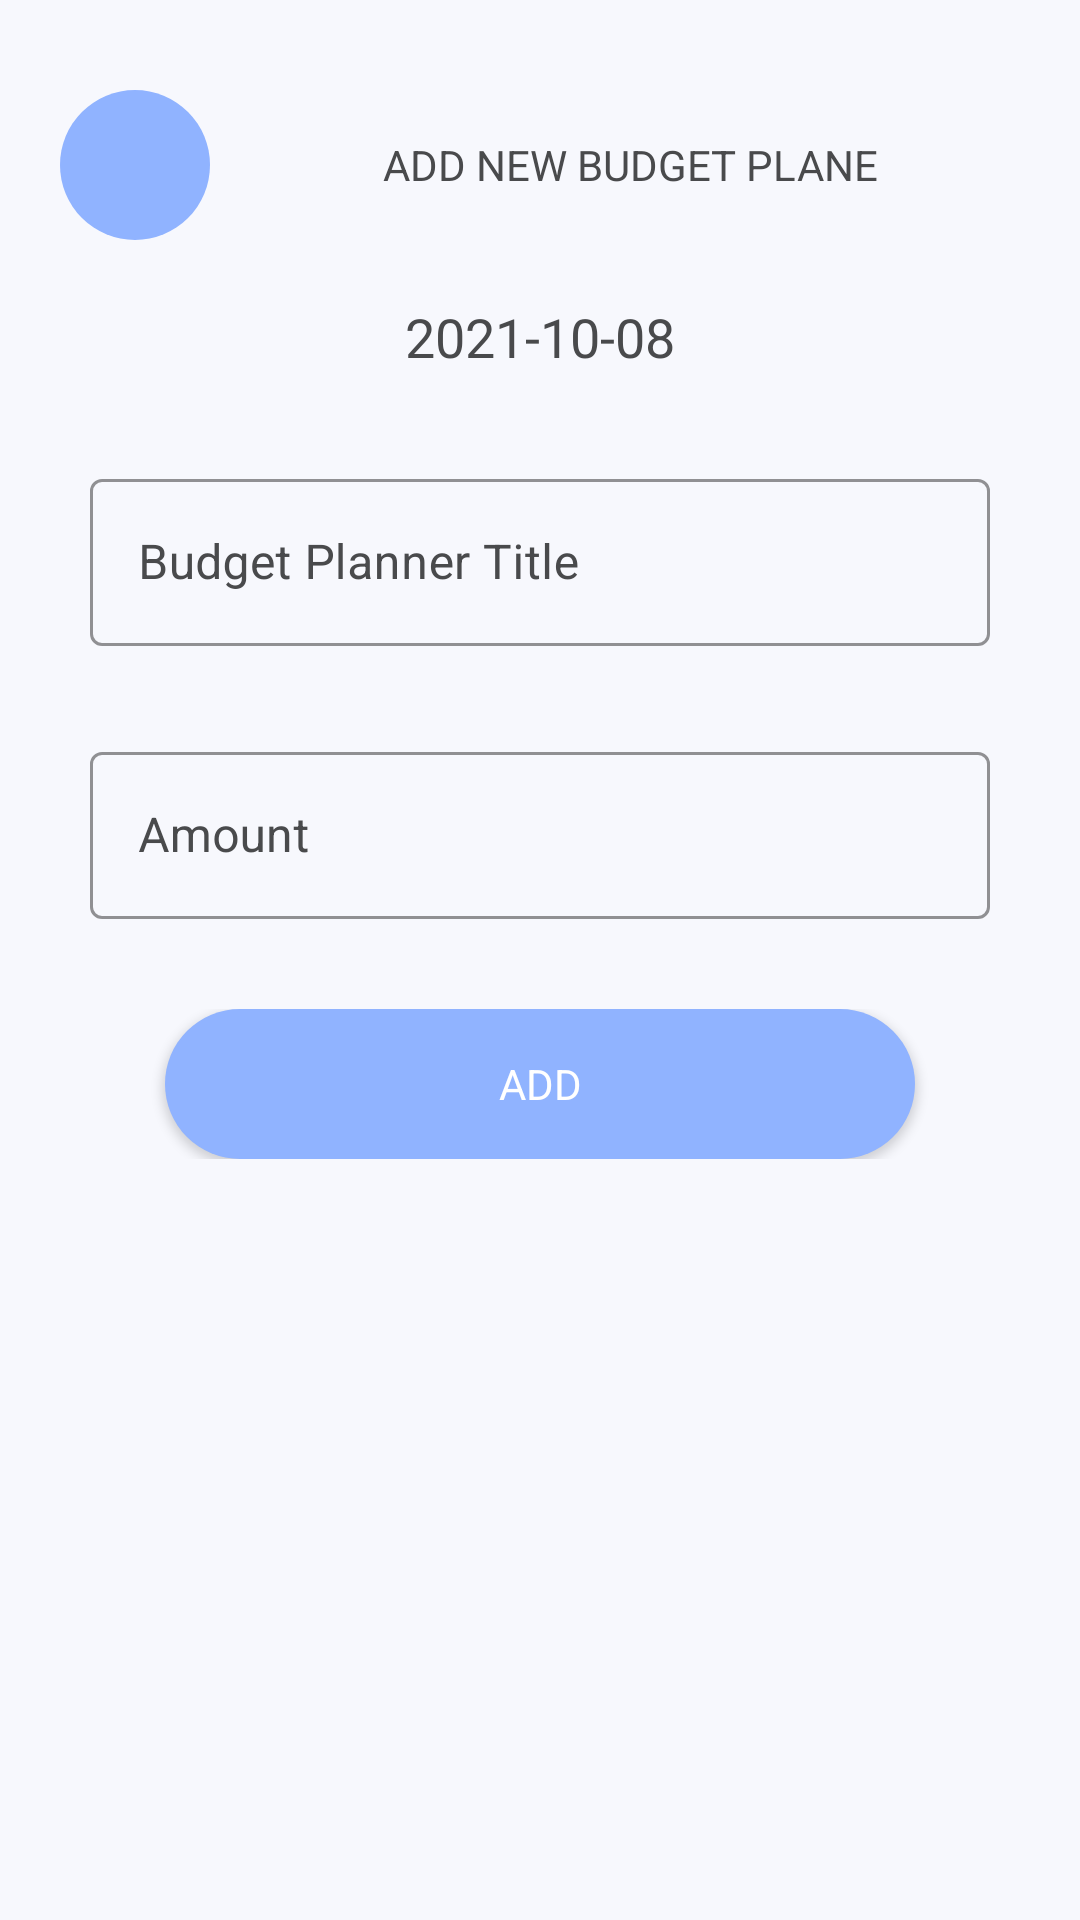

Reconstruct the res/layout file that produces this screen, plus the resources it refers to.
<!-- AndroidManifest.xml: application theme Theme.Unimint -->
<!-- res/layout/activity_add_planner.xml -->
<?xml version="1.0" encoding="utf-8"?>
<androidx.constraintlayout.widget.ConstraintLayout xmlns:android="http://schemas.android.com/apk/res/android"
    xmlns:app="http://schemas.android.com/apk/res-auto"
    xmlns:tools="http://schemas.android.com/tools"
    android:layout_width="match_parent"
    android:layout_height="match_parent"
    android:background="@color/lite_blue"
    tools:context=".BudgetPlanner.AddPlannerActivity">

    <LinearLayout
        android:layout_width="match_parent"
        android:layout_height="match_parent"
        android:layout_margin="10dp"
        android:padding="10dp"
        android:orientation="vertical"
        app:layout_constraintBottom_toBottomOf="parent"
        app:layout_constraintEnd_toEndOf="parent"
        app:layout_constraintStart_toStartOf="parent"
        app:layout_constraintTop_toTopOf="parent">

        <LinearLayout
            android:layout_width="match_parent"
            android:layout_height="wrap_content"
            android:layout_marginTop="10dp"
            android:layout_marginBottom="10dp"
            android:orientation="horizontal">

            <ImageView
                android:id="@+id/btnBack"
                android:layout_width="50dp"
                android:layout_height="50dp"
                android:background="@drawable/blue_background"
                android:src="@drawable/ic_arrow_left"
                app:tint="@color/white" />

            <TextView
                android:layout_width="match_parent"
                android:layout_height="50dp"
                android:layout_marginLeft="10dp"
                android:gravity="center"
                android:text="Add New Budget Plane"
                android:textStyle="bold"
                android:fontFamily="sans-serif-thin"
                android:textColor="@color/dark_gray"
                android:textAllCaps="true"/>

        </LinearLayout>

        <ScrollView
            android:layout_width="match_parent"
            android:layout_height="match_parent"
            android:scrollbars="none">

            <LinearLayout
                android:layout_width="match_parent"
                android:layout_height="match_parent"
                android:orientation="vertical">

                <TextView
                    android:id="@+id/dateSelector"
                    android:layout_width="match_parent"
                    android:layout_height="wrap_content"
                    android:layout_gravity="center_horizontal"
                    android:gravity="center"
                    android:padding="10dp"
                    android:text="2021-10-08"
                    android:textColor="@color/dark_gray"
                    android:textSize="18dp"
                    android:fontFamily="sans-serif-thin"
                    android:textStyle="bold"
                    android:background="@drawable/white_background_with_shadow"/>

                <LinearLayout
                    android:layout_width="match_parent"
                    android:layout_height="wrap_content"
                    android:layout_marginTop="10dp"
                    android:padding="10dp"
                    android:orientation="vertical"
                    android:background="@drawable/white_background_with_shadow">

                    <com.google.android.material.textfield.TextInputLayout
                            android:id="@+id/txtTitle"
                        style="@style/Widget.MaterialComponents.TextInputLayout.OutlinedBox"
                        android:layout_width="match_parent"
                        android:layout_height="wrap_content"
                        android:hint="Budget Planner Title"
                        android:textColorHint="@color/dark_gray"
                        app:hintTextColor="@color/dark_gray"
                        app:boxStrokeColor="@color/dark_gray"
                        app:boxStrokeWidth="1dp">

                        <com.google.android.material.textfield.TextInputEditText
                            android:layout_width="match_parent"
                            android:layout_height="wrap_content"
                            android:inputType="textCapWords"
                            android:textColor="@color/dark_gray"/>

                    </com.google.android.material.textfield.TextInputLayout>

                </LinearLayout>

                <LinearLayout
                    android:layout_width="match_parent"
                    android:layout_height="wrap_content"
                    android:layout_marginTop="10dp"
                    android:padding="10dp"
                    android:orientation="vertical"
                    android:background="@drawable/white_background_with_shadow">

                    <com.google.android.material.textfield.TextInputLayout
                        android:id="@+id/txtAmount"
                        style="@style/Widget.MaterialComponents.TextInputLayout.OutlinedBox"
                        android:layout_width="match_parent"
                        android:layout_height="wrap_content"
                        android:hint="Amount"
                        android:textColorHint="@color/dark_gray"
                        app:hintTextColor="@color/dark_gray"
                        app:boxStrokeColor="@color/dark_gray"
                        app:boxStrokeWidth="1dp">

                        <com.google.android.material.textfield.TextInputEditText
                            android:layout_width="match_parent"
                            android:layout_height="wrap_content"
                            android:inputType="numberDecimal"
                            android:textColor="@color/dark_gray"/>

                    </com.google.android.material.textfield.TextInputLayout>

                </LinearLayout>

                <LinearLayout
                    android:layout_width="match_parent"
                    android:layout_height="wrap_content"
                    android:layout_marginTop="10dp"
                    android:gravity="center"
                    android:padding="10dp"
                    android:orientation="vertical"
                    android:background="@drawable/white_background_with_shadow">

                    <Button
                        android:id="@+id/btnAdd"
                        android:layout_width="250dp"
                        android:layout_height="50dp"
                        android:background="@drawable/blue_background"
                        android:text="Add"
                        android:textColor="@color/white"
                        android:textStyle="bold"
                        android:fontFamily="sans-serif-thin"
                        app:backgroundTint="@null"/>

                </LinearLayout>

            </LinearLayout>

        </ScrollView>


    </LinearLayout>


</androidx.constraintlayout.widget.ConstraintLayout>
<!-- resources referenced by this layout -->
<resources>
  <color name="dark_gray">#494A4C</color>
  <color name="lite_blue">#F7F8FD</color>
  <color name="white">#FFFFFFFF</color>
  <!-- drawable blue_background (drawable) -->
  <?xml version="1.0" encoding="utf-8"?>
  <shape xmlns:android="http://schemas.android.com/apk/res/android">
  
      <solid android:color="@color/blue2"/>
      <corners android:radius="50dp"/>
  
  </shape>
  <style name="Theme.Unimint" parent="Theme.MaterialComponents.DayNight.NoActionBar">
          
          <item name="colorPrimary">@color/blue2</item>
          <item name="colorPrimaryVariant">@color/blue2</item>
          <item name="colorOnPrimary">@color/white</item>
          
          <item name="colorSecondary">@color/teal_200</item>
          <item name="colorSecondaryVariant">@color/teal_700</item>
          <item name="colorOnSecondary">@color/black</item>
          
          <item name="android:statusBarColor" tools:targetApi="l">?attr/colorPrimaryVariant</item>
          
          <item name="android:windowLayoutInDisplayCutoutMode" tools:targetApi="o_mr1">shortEdges</item>
      </style>
  <color name="blue2">#90B3FF</color>
  <color name="teal_200">#FF03DAC5</color>
  <color name="teal_700">#FF018786</color>
  <color name="black">#FF000000</color>
</resources>
